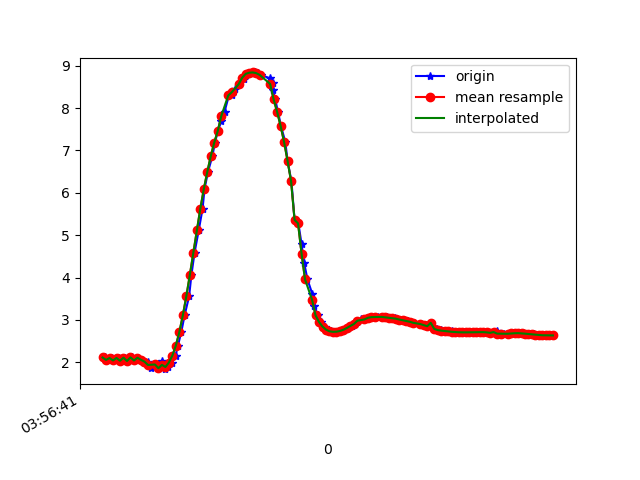

Data behind this chart, as committed beside it:
1618199801572, 895464537151006, 2.1148722, -3.820836, 8.773171
1618199801591, 895464556381776, 2.058, -3.915, 8.745
1618199801612, 895464575612546, 2.103, -3.874, 8.753
1618199801631, 895464594843316, 2.046, -3.942, 8.736
1618199801655, 895464614074086, 2.104, -3.901, 8.74
1618199801668, 895464633304856, 2.038, -3.936, 8.74
1618199801687, 895464652535626, 2.11, -3.919, 8.731
1618199801707, 895464671766396, 2.032, -3.926, 8.746
1618199801731, 895464690997166, 2.118, -3.951, 8.714
1618199801744, 895464710227936, 2.044, -3.925, 8.744
1618199801763, 895464729458706, 2.109, -4.045, 8.674
1618199801782, 895464748689476, 2.06, -4.023, 8.696
1618199801804, 895464767920246, 2.018, -4.187, 8.628
1618199801821, 895464787151016, 2.012, -4.174, 8.635
1618199801839, 895464806381786, 1.866, -4.232, 8.64
1618199801862, 895464825612556, 1.95, -4.232, 8.621
1618199801882, 895464844843326, 1.863, -4.219, 8.647
1618199801903, 895464864074096, 2.042, -3.937, 8.739
1618199801916, 895464883304866, 1.84, -4.346, 8.589
1618199801935, 895464902535636, 1.891, -4.316, 8.593
1618199801959, 895464921766406, 1.996, -4.24, 8.607
1618199801978, 895464940997176, 2.161, -4.133, 8.619
1618199801992, 895464960227946, 2.397, -4.02, 8.61
1618199802011, 895464979458716, 2.716, -3.879, 8.58
1618199802030, 895464998689486, 3.111, -3.658, 8.543
1618199802056, 895465017920256, 3.562, -3.368, 8.486
1618199802069, 895465037151026, 4.06, -3.063, 8.377
1618199802087, 895465056381796, 4.587, -2.788, 8.199
1618199802111, 895465075612566, 5.118, -2.521, 7.968
1618199802133, 895465094843336, 5.625, -2.222, 7.712
1618199802144, 895465114074106, 6.086, -1.895, 7.443
1618199802164, 895465133304876, 6.495, -1.58, 7.167
1618199802189, 895465152535646, 6.866, -1.291, 6.872
1618199802204, 895465171766416, 7.187, -1.03, 6.582
1618199802221, 895465190997186, 7.46, -0.7941, 6.305
1618199802241, 895465210227956, 7.702, -0.5888, 6.032
1618199802259, 895465229458726, 7.918, -0.4182, 5.759
1618199802284, 895465248689496, 8.297, 0.05605, 5.214
1618199802301, 895465267920266, 8.303, -0.1177, 5.204
1618199802316, 895465287151036, 8.444, 0.002896, 4.973
1618199802342, 895465306381806, 8.564, 0.1268, 4.762
1618199802368, 895465325612576, 8.676, 0.2631, 4.55
1618199802374, 895465344843346, 8.757, 0.3742, 4.383
1618199802392, 895465364074116, 8.807, 0.4645, 4.273
1618199802411, 895465383304886, 8.834, 0.5482, 4.206
1618199802431, 895465402535656, 8.841, 0.5914, 4.186
1618199802449, 895465421766426, 8.825, 0.5832, 4.222
1618199802468, 895465440997196, 8.783, 0.5326, 4.314
1618199802520, 895465460227966, 8.699, 0.4281, 4.492
1618199802534, 895465479458736, 8.583, 0.2729, 4.723
1618199802535, 895465498689506, 8.429, 0.03073, 4.999
1618199802549, 895465517920276, 8.205, -0.2971, 5.351
1618199802565, 895465537151046, 7.911, -0.6563, 5.747
1618199802582, 895465556381816, 7.58, -1.004, 6.13
1618199802607, 895465575612586, 7.198, -1.37, 6.508
1618199802620, 895465594843356, 6.752, -1.756, 6.883
1618199802642, 895465614074126, 6.273, -2.182, 7.206
1618199802660, 895465633304896, 5.362, -2.839, 7.696
1618199802682, 895465652535666, 5.278, -3.139, 7.638
1618199802700, 895465671766436, 4.792, -3.573, 7.766
1618199802715, 895465690997206, 4.343, -3.926, 7.859
... 74 more rows
